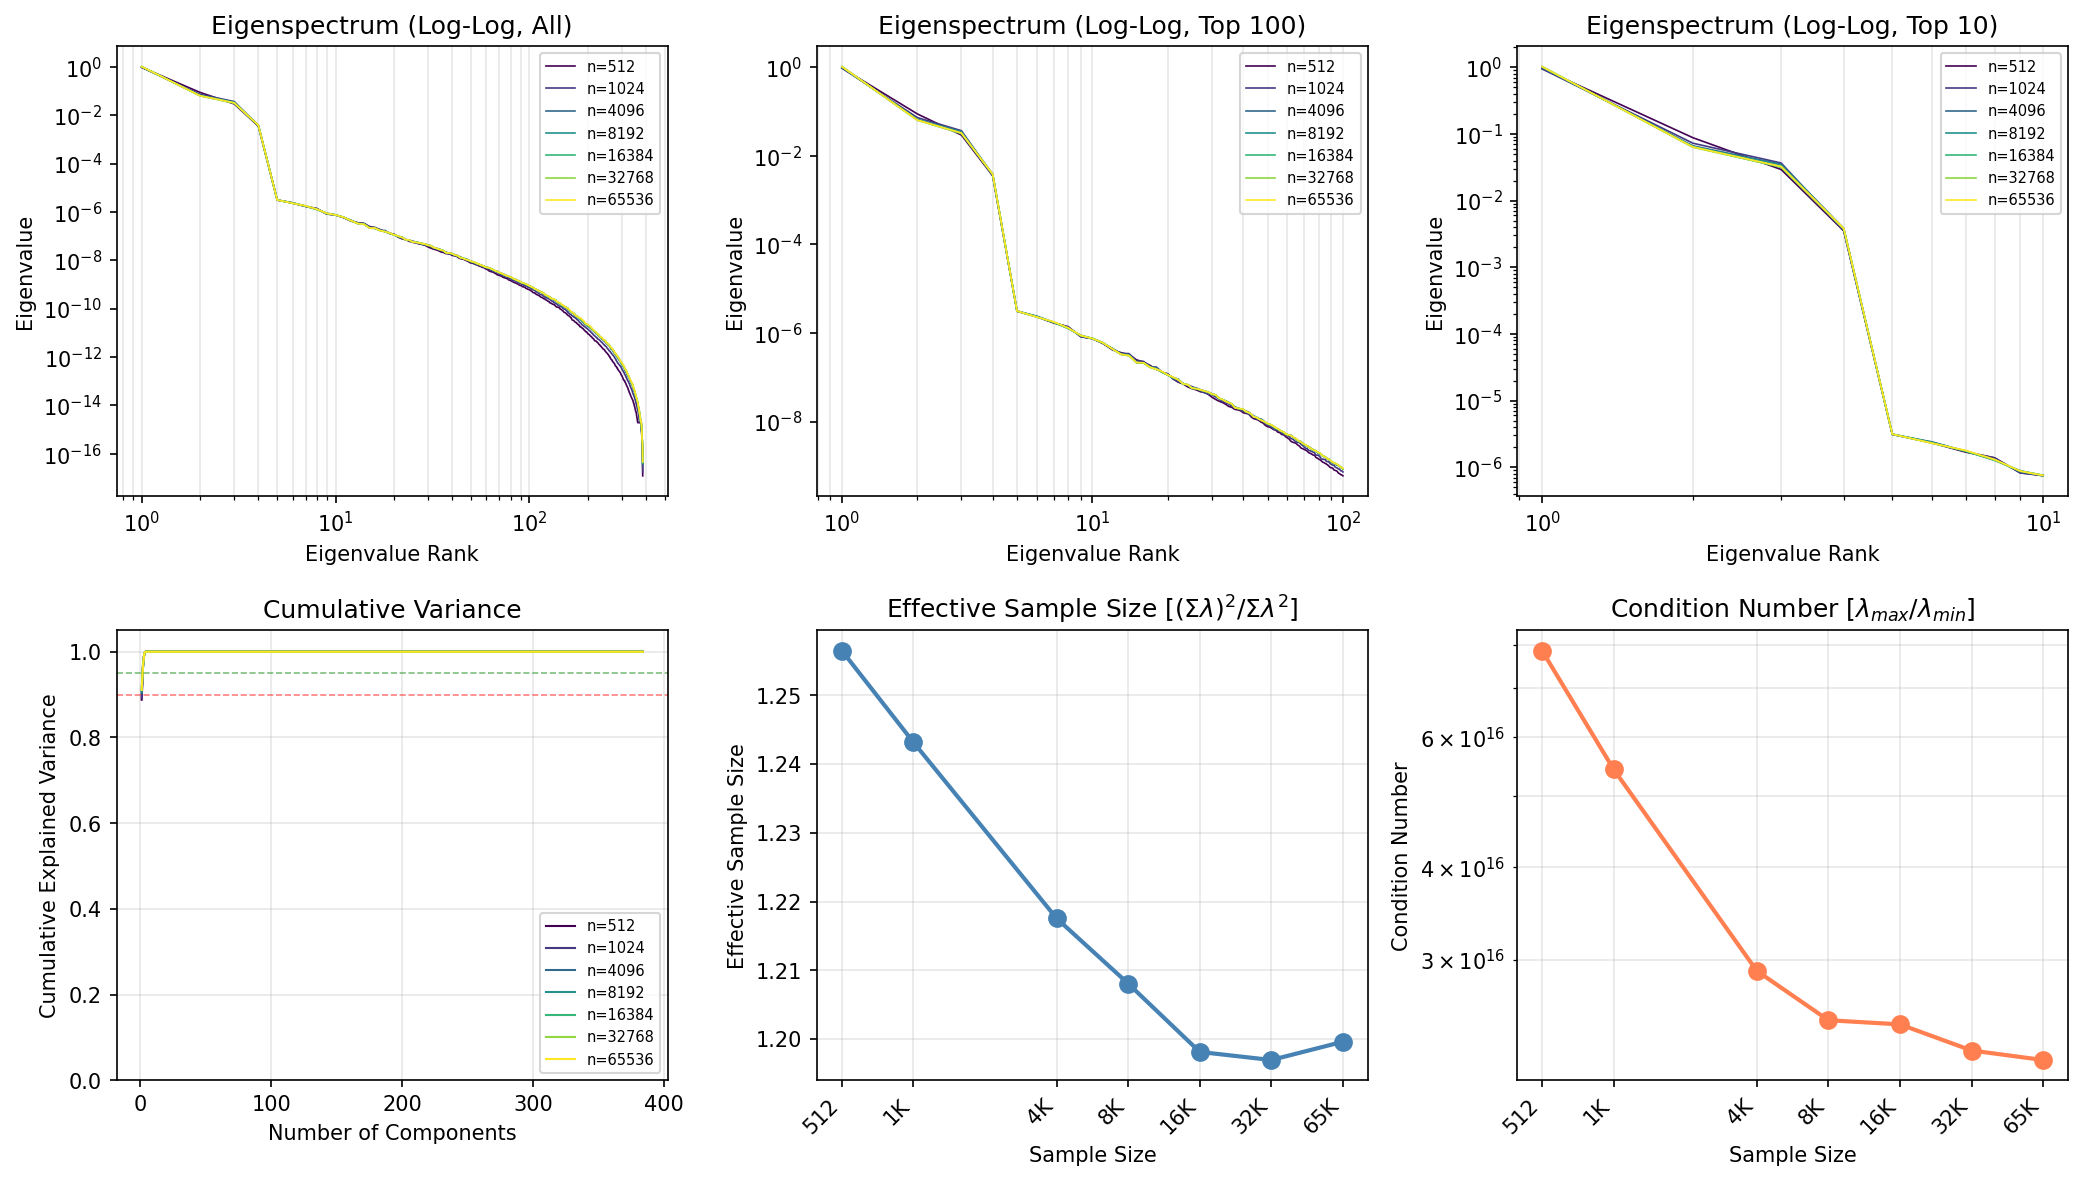

Data behind this chart, as committed beside it:
n_samples, rank, eigenvalue, cumulative_variance
512, 1, 0.9564, 0.888
512, 2, 0.08786, 0.9695
512, 3, 0.02929, 0.9967
512, 4, 0.003513, 1
512, 5, 3.1339275e-06, 1
512, 6, 2.316525e-06, 1
512, 7, 1.6844065e-06, 1
512, 8, 1.3847341e-06, 1
512, 9, 8.2471485e-07, 1
512, 10, 7.461793e-07, 1
512, 11, 5.846265e-07, 1
512, 12, 4.1842796e-07, 1
512, 13, 3.602387e-07, 1
512, 14, 3.2519804e-07, 1
512, 15, 2.4804663e-07, 1
512, 16, 2.2135009e-07, 1
512, 17, 1.855186e-07, 1
512, 18, 1.5152042e-07, 1
512, 19, 1.3195269e-07, 1
512, 20, 1.1837734e-07, 1
512, 21, 9.2288175e-08, 1
512, 22, 7.770954e-08, 1
512, 23, 7.116171e-08, 1
512, 24, 6.099642e-08, 1
512, 25, 5.5237866e-08, 1
512, 26, 5.207648e-08, 1
512, 27, 4.728663e-08, 1
512, 28, 4.5631577e-08, 1
512, 29, 4.1329447e-08, 1
512, 30, 3.5639307e-08, 1
512, 31, 3.185542e-08, 1
512, 32, 2.9056336e-08, 1
512, 33, 2.7112112e-08, 1
512, 34, 2.4801995e-08, 1
512, 35, 2.2099238e-08, 1
512, 36, 2.1038229e-08, 1
512, 37, 1.8979536e-08, 1
512, 38, 1.8483853e-08, 1
512, 39, 1.7698735e-08, 1
512, 40, 1.5916179e-08, 1
512, 41, 1.5339511e-08, 1
512, 42, 1.5055733e-08, 1
512, 43, 1.2836752e-08, 1
512, 44, 1.1725991e-08, 1
512, 45, 1.1296017e-08, 1
512, 46, 1.0845877e-08, 1
512, 47, 9.859858e-09, 1
512, 48, 9.314551e-09, 1
512, 49, 8.258078e-09, 1
512, 50, 7.70036e-09, 1
512, 51, 7.544856e-09, 1
512, 52, 7.0641075e-09, 1
512, 53, 6.6032304e-09, 1
512, 54, 6.4044574e-09, 1
512, 55, 5.778704e-09, 1
512, 56, 5.6539893e-09, 1
512, 57, 5.119068e-09, 1
512, 58, 5.0784776e-09, 1
512, 59, 4.5963158e-09, 1
512, 60, 4.3168407e-09, 1
... 2,628 more rows
